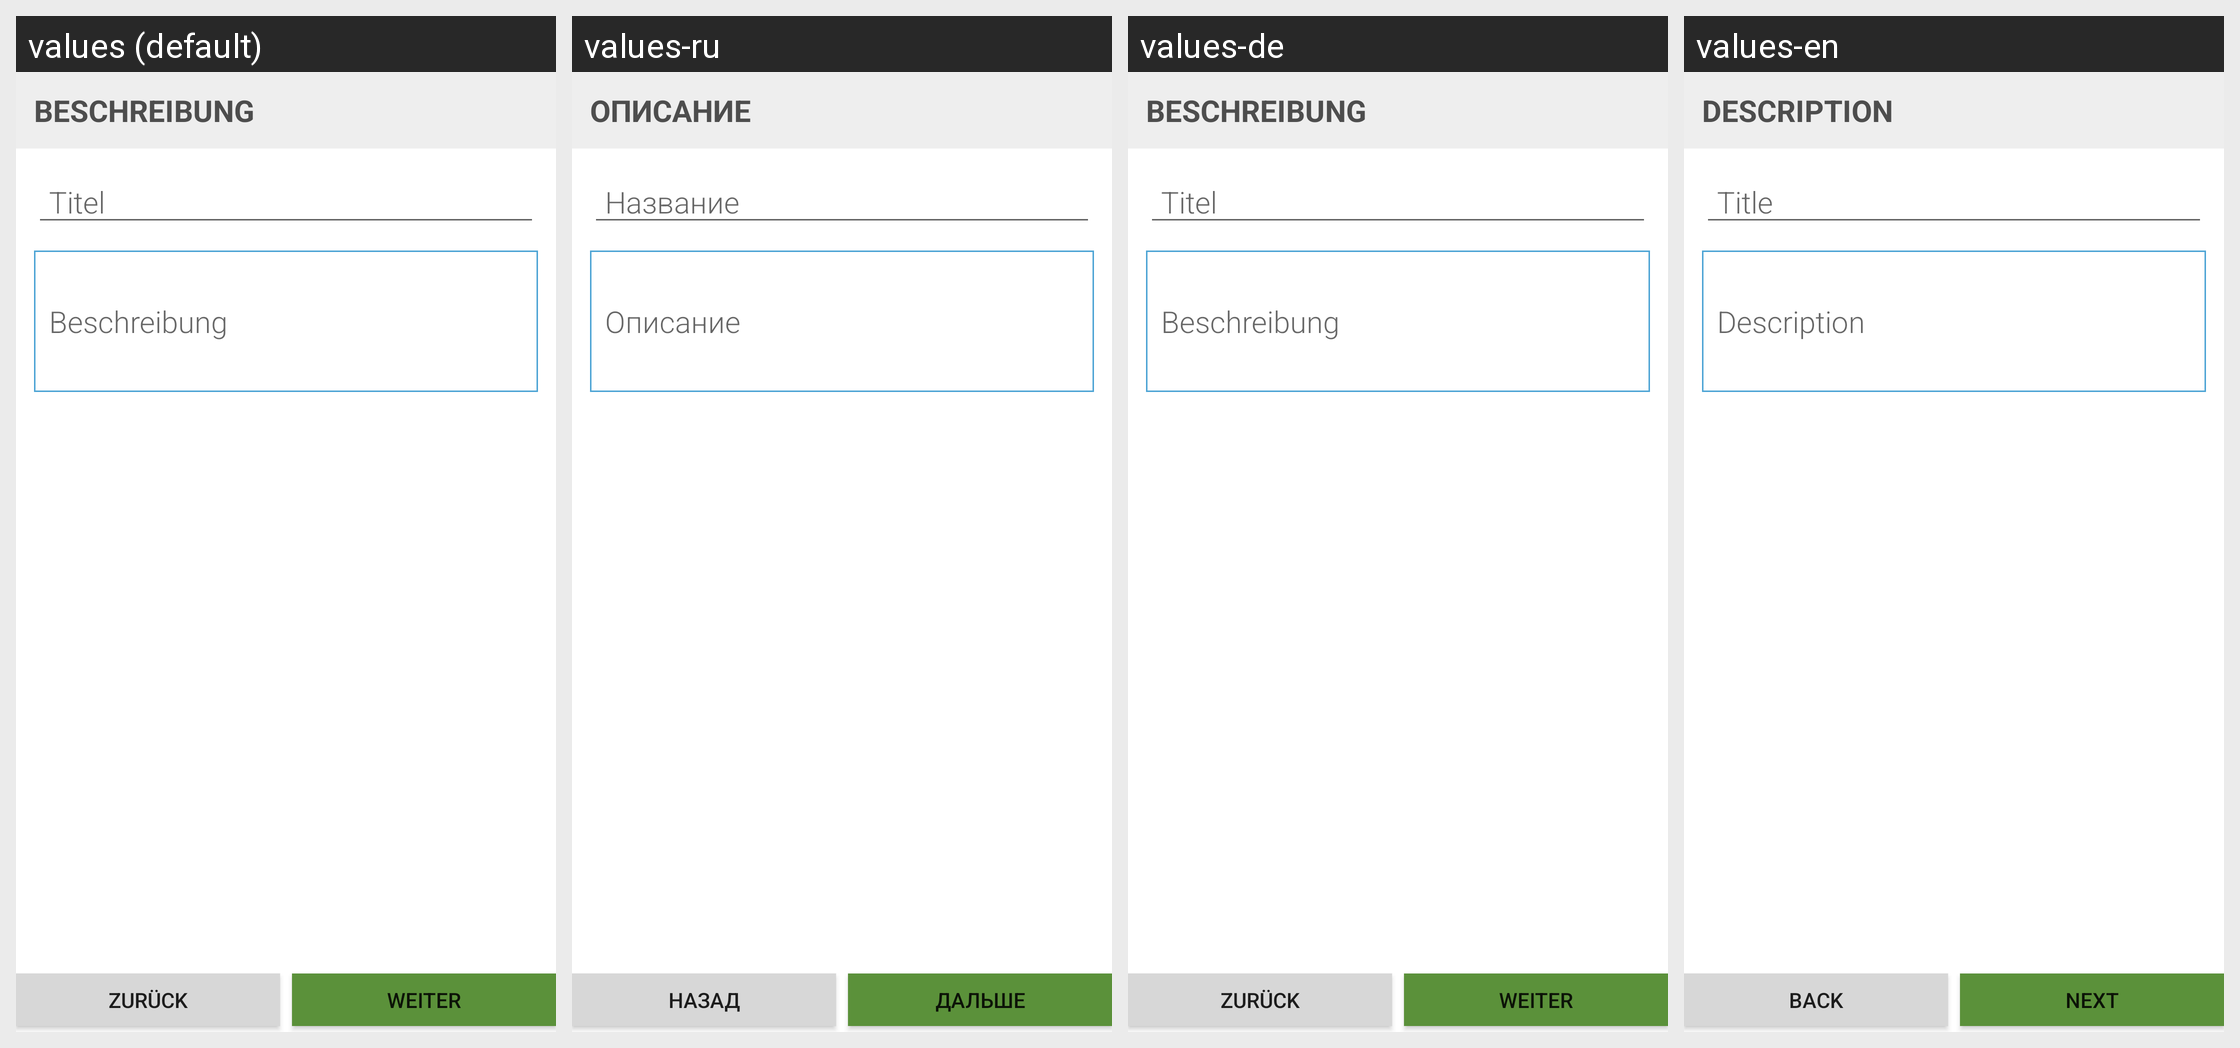

The Android screen above is rendered under several locales of the same app. Produce the string resources it draws, with the default and per-locale values.
Android screen res/layout/activity_story_beschreibung.xml rendered under 4 locales, left to right: values (default), values-ru, values-de, values-en. Device: Nexus 5 (rendered at 1080×1920; each locale shown at half size, 540×960, under a caption strip naming it); theme AppTheme.
Strings drawn on this screen, with the default value and each locale's value (text and hints the layout hard-codes, and strings that could not be matched under every locale, appear in the picture but are not listed):

description
  values: Beschreibung
  values-ru: Описание
  values-de: Beschreibung
  values-en: Description

title
  values: Titel
  values-ru: Название
  values-de: Titel
  values-en: Title

back
  values: Zurück
  values-ru: Назад
  values-de: Zurück
  values-en: Back

next
  values: Weiter
  values-ru: Дальше
  values-de: Weiter
  values-en: Next
